Run: headless pygame with SDL's dummy video driver; simulated clock (each Clock.tick advances the game by its frame time, no real sleeping); random seed 0; keys injected as events and as key.get_pressed() state; no mouse input; restart key C tapped at the start of phases 3 and 4.
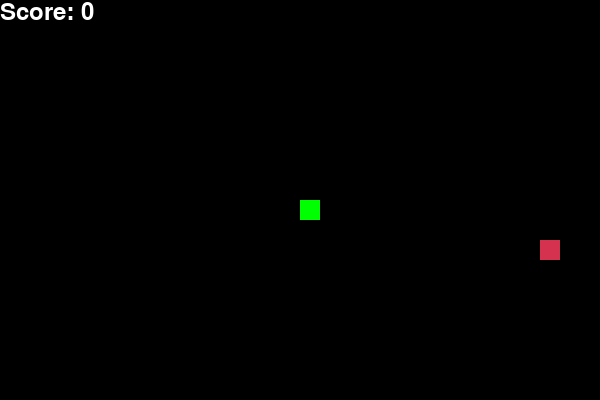
Frame 1 of 4 · flips 1–60 · no input
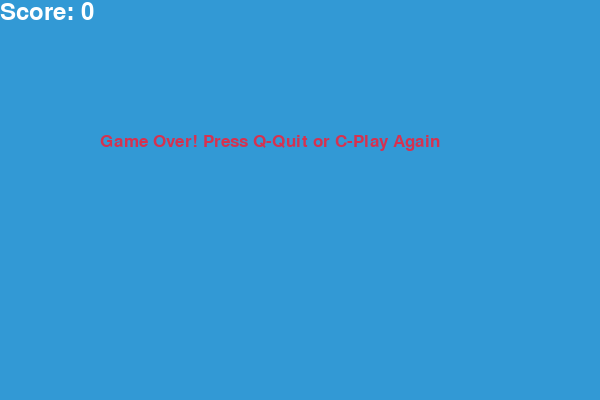
Frame 2 of 4 · flips 61–180 · tapped SPACE, RETURN · held RIGHT (→), D
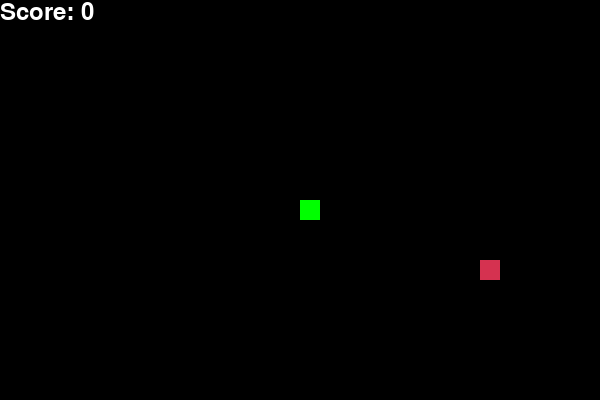
Frame 3 of 4 · flips 181–300 · tapped C · held DOWN (↓), S
Frame 4 of 4 · flips 301–420 · tapped C · held LEFT (←), A, UP (↑), W · screen same as frame 2, image omitted

The pygame program that drew these frames:

import pygame
import random
import sys
from enum import Enum

class Direction(Enum):
    UP = 1
    DOWN = 2
    LEFT = 3
    RIGHT = 4

# Initialize Pygame
pygame.init()

# Colors
BLACK = (0, 0, 0)
WHITE = (255, 255, 255)
RED = (213, 50, 80)
GREEN = (0, 255, 0)
BLUE = (50, 153, 213)

# Display settings
WIDTH = 600
HEIGHT = 400
BLOCK_SIZE = 20
SPEED = 15

# Setup display
display = pygame.display.set_mode((WIDTH, HEIGHT))
pygame.display.set_caption('Snake Game')
clock = pygame.time.Clock()

font_style = pygame.font.SysFont("bahnschrift", 25)
score_font = pygame.font.SysFont("comicsansms", 35)

def show_score(score):
    value = score_font.render(f"Score: {score}", True, WHITE)
    display.blit(value, [0, 0])

def draw_snake(block_size, snake_list):
    for x in snake_list:
        pygame.draw.rect(display, GREEN, [x[0], x[1], block_size, block_size])

def message(msg, color):
    mesg = font_style.render(msg, True, color)
    display.blit(mesg, [WIDTH / 6, HEIGHT / 3])

def game_loop():
    game_over = False
    game_close = False

    # Start position aligned to the grid (multiples of BLOCK_SIZE)
    x1 = int(round((WIDTH / 2) / BLOCK_SIZE) * BLOCK_SIZE)
    y1 = int(round((HEIGHT / 2) / BLOCK_SIZE) * BLOCK_SIZE)

    x1_change = 0
    y1_change = 0

    snake_list = []
    snake_length = 1

    # Place food on grid aligned positions
    foodx = random.randrange(0, WIDTH, BLOCK_SIZE)
    foody = random.randrange(0, HEIGHT, BLOCK_SIZE)

    while not game_over:

        while game_close:
            display.fill(BLUE)
            message("Game Over! Press Q-Quit or C-Play Again", RED)
            show_score(snake_length - 1)
            pygame.display.update()

            for event in pygame.event.get():
                if event.type == pygame.QUIT:
                    game_over = True
                    game_close = False
                if event.type == pygame.KEYDOWN:
                    if event.key == pygame.K_q:
                        game_over = True
                        game_close = False
                    if event.key == pygame.K_c:
                        # Restart the game: call new loop and return to avoid stacking calls
                        game_loop()
                        return

        for event in pygame.event.get():
            if event.type == pygame.QUIT:
                game_over = True
            if event.type == pygame.KEYDOWN:
                # Prevent reversing direction directly
                if event.key == pygame.K_LEFT and x1_change != BLOCK_SIZE:
                    x1_change = -BLOCK_SIZE
                    y1_change = 0
                elif event.key == pygame.K_RIGHT and x1_change != -BLOCK_SIZE:
                    x1_change = BLOCK_SIZE
                    y1_change = 0
                elif event.key == pygame.K_UP and y1_change != BLOCK_SIZE:
                    y1_change = -BLOCK_SIZE
                    x1_change = 0
                elif event.key == pygame.K_DOWN and y1_change != -BLOCK_SIZE:
                    y1_change = BLOCK_SIZE
                    x1_change = 0

        # Move snake head
        x1 += x1_change
        y1 += y1_change

        # Check for collisions with boundaries
        if x1 >= WIDTH or x1 < 0 or y1 >= HEIGHT or y1 < 0:
            game_close = True

        display.fill(BLACK)
        pygame.draw.rect(display, RED, [foodx, foody, BLOCK_SIZE, BLOCK_SIZE])

        snake_head = [x1, y1]
        snake_list.append(snake_head)

        if len(snake_list) > snake_length:
            del snake_list[0]

        # Check collision with self
        for segment in snake_list[:-1]:
            if segment == snake_head:
                game_close = True

        draw_snake(BLOCK_SIZE, snake_list)
        show_score(snake_length - 1)

        pygame.display.update()

        # Check if snake ate the food
        if x1 == foodx and y1 == foody:
            foodx = random.randrange(0, WIDTH, BLOCK_SIZE)
            foody = random.randrange(0, HEIGHT, BLOCK_SIZE)
            snake_length += 1

        clock.tick(SPEED)

    pygame.quit()
    sys.exit()

if __name__ == "__main__":
    game_loop()
